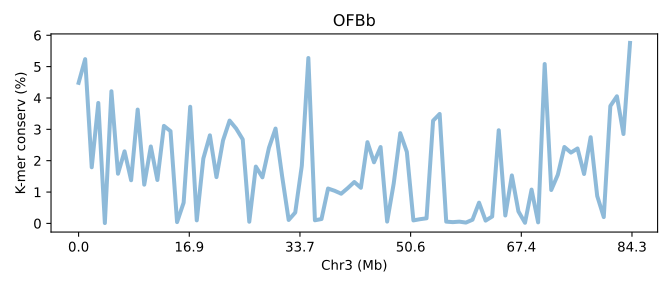

The table this chart was drawn from, first rows:
SeqID	Chr3 (Mb)	K-mer conserv (%)	Group	Group_chrom
OFBb.chr3	0.0	4.483	0	0
OFBb.chr3	0.01186	5.239	0	0
OFBb.chr3	0.02373	1.791	0	0
OFBb.chr3	0.03559	3.842	0	0
OFBb.chr3	0.04745	0.01139	0	0
OFBb.chr3	0.05931	4.215	0	0
OFBb.chr3	0.07118	1.585	0	0
OFBb.chr3	0.08304	2.298	0	0
OFBb.chr3	0.0949	1.377	0	0
OFBb.chr3	0.1068	3.63	0	0
OFBb.chr3	0.1186	1.236	0	0
OFBb.chr3	0.1305	2.454	0	0
OFBb.chr3	0.1424	1.385	0	0
OFBb.chr3	0.1542	3.11	0	0
OFBb.chr3	0.1661	2.943	0	0
OFBb.chr3	0.1779	0.04169	0	0
OFBb.chr3	0.1898	0.6607	0	0
OFBb.chr3	0.2017	3.72	0	0
OFBb.chr3	0.2135	0.09739	0	0
OFBb.chr3	0.2254	2.068	0	0
OFBb.chr3	0.2373	2.809	0	0
OFBb.chr3	0.2491	1.477	0	0
OFBb.chr3	0.261	2.647	0	0
OFBb.chr3	0.2728	3.28	0	0
OFBb.chr3	0.2847	3.025	0	0
OFBb.chr3	0.2966	2.681	0	0
OFBb.chr3	0.3084	0.05289	0	0
OFBb.chr3	0.3203	1.812	0	0
OFBb.chr3	0.3322	1.469	0	0
OFBb.chr3	0.344	2.414	0	0
OFBb.chr3	0.3559	3.025	0	0
OFBb.chr3	0.3677	1.508	0	0
OFBb.chr3	0.3796	0.1098	0	0
OFBb.chr3	0.3915	0.3466	0	0
OFBb.chr3	0.4033	1.836	0	0
OFBb.chr3	0.4152	5.275	0	0
OFBb.chr3	0.4271	0.09979	0	0
OFBb.chr3	0.4389	0.1395	0	0
OFBb.chr3	0.4508	1.112	0	0
OFBb.chr3	0.4626	1.041	0	0
OFBb.chr3	0.4745	0.9467	0	0
OFBb.chr3	0.4864	1.126	0	0
OFBb.chr3	0.4982	1.321	0	0
OFBb.chr3	0.5101	1.136	0	0
OFBb.chr3	0.522	2.591	0	0
OFBb.chr3	0.5338	1.949	0	0
OFBb.chr3	0.5457	2.436	0	0
OFBb.chr3	0.5575	0.05826	0	0
OFBb.chr3	0.5694	1.271	0	0
OFBb.chr3	0.5813	2.878	0	0
OFBb.chr3	0.5931	2.282	0	0
OFBb.chr3	0.605	0.09589	0	0
OFBb.chr3	0.6169	0.134	0	0
OFBb.chr3	0.6287	0.163	0	0
OFBb.chr3	0.6406	3.276	0	0
OFBb.chr3	0.6525	3.491	0	0
OFBb.chr3	0.6643	0.05639	0	0
OFBb.chr3	0.6762	0.04056	0	0
OFBb.chr3	0.688	0.05598	0	0
OFBb.chr3	0.6999	0.02608	0	0
... 25 more rows
